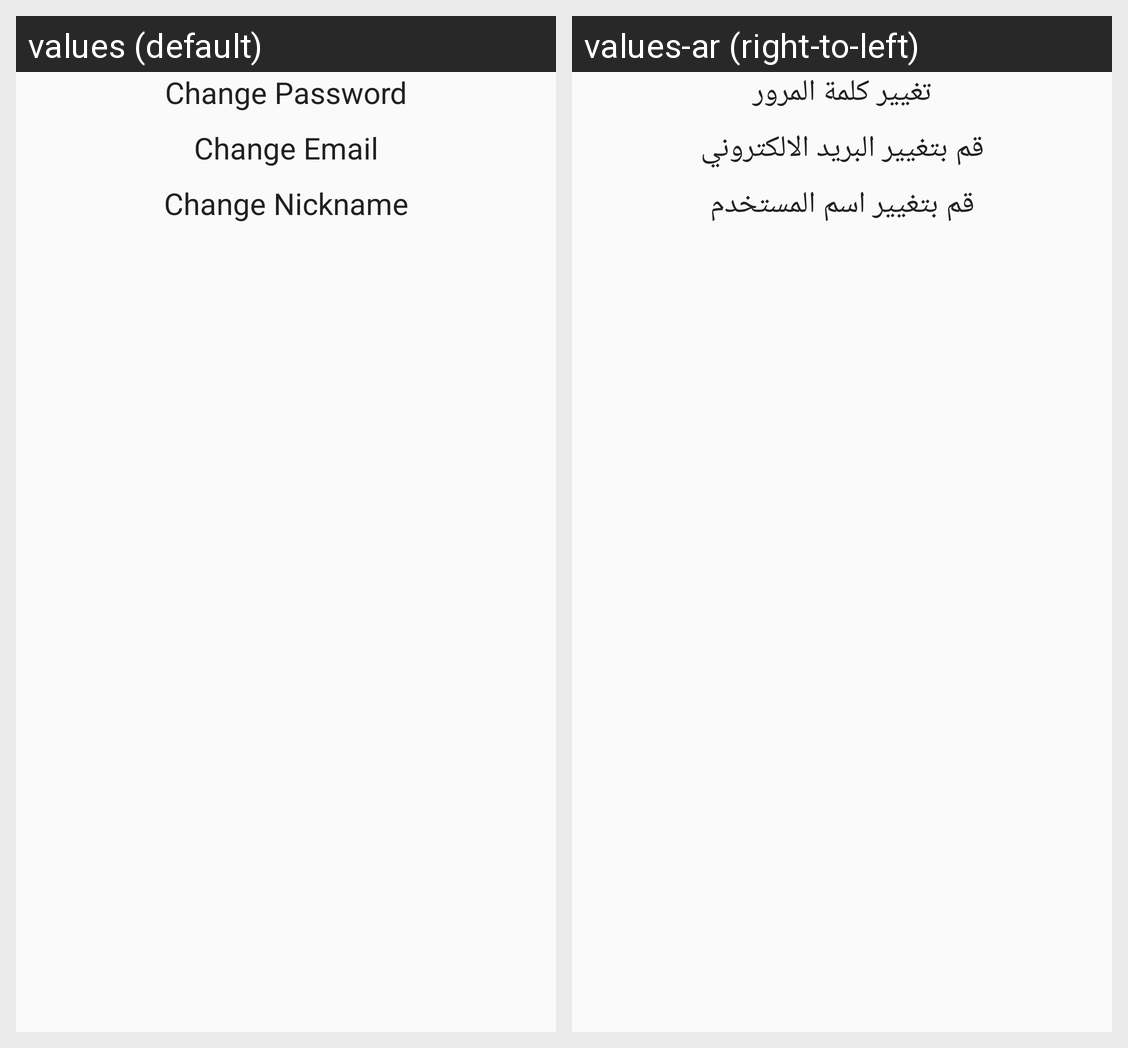

The Android screen above is rendered under two locales of the same app. Produce the string resources it draws, with the default and per-locale values.
Android screen res/layout/activity_user_settings.xml rendered under 2 locales, left to right: values (default), values-ar (right-to-left). Device: Nexus 5 (rendered at 1080×1920; each locale shown at half size, 540×960, under a caption strip naming it); theme AppTheme.
Strings drawn on this screen, with the default value and each locale's value (text and hints the layout hard-codes, and strings that could not be matched under every locale, appear in the picture but are not listed):

change_password
  values: Change Password
  values-ar: تغيير كلمة المرور

change_email
  values: Change Email
  values-ar: قم بتغيير البريد الالكتروني

change_nickname
  values: Change Nickname
  values-ar: قم بتغيير اسم المستخدم
